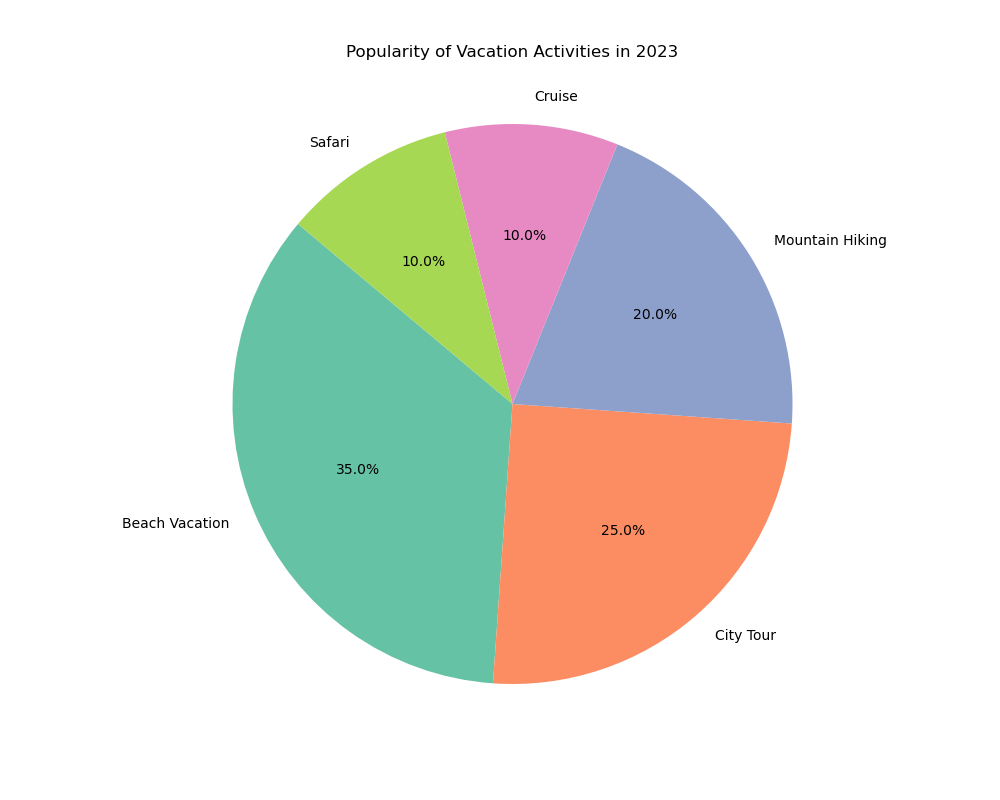

Data behind this chart, as committed beside it:
Activity, Percentage, Color
Beach Vacation, 35.0, #66c2a5
City Tour, 25.0, #fc8d62
Mountain Hiking, 20.0, #8da0cb
Cruise, 10.0, #e78ac3
Safari, 10.0, #a6d854
